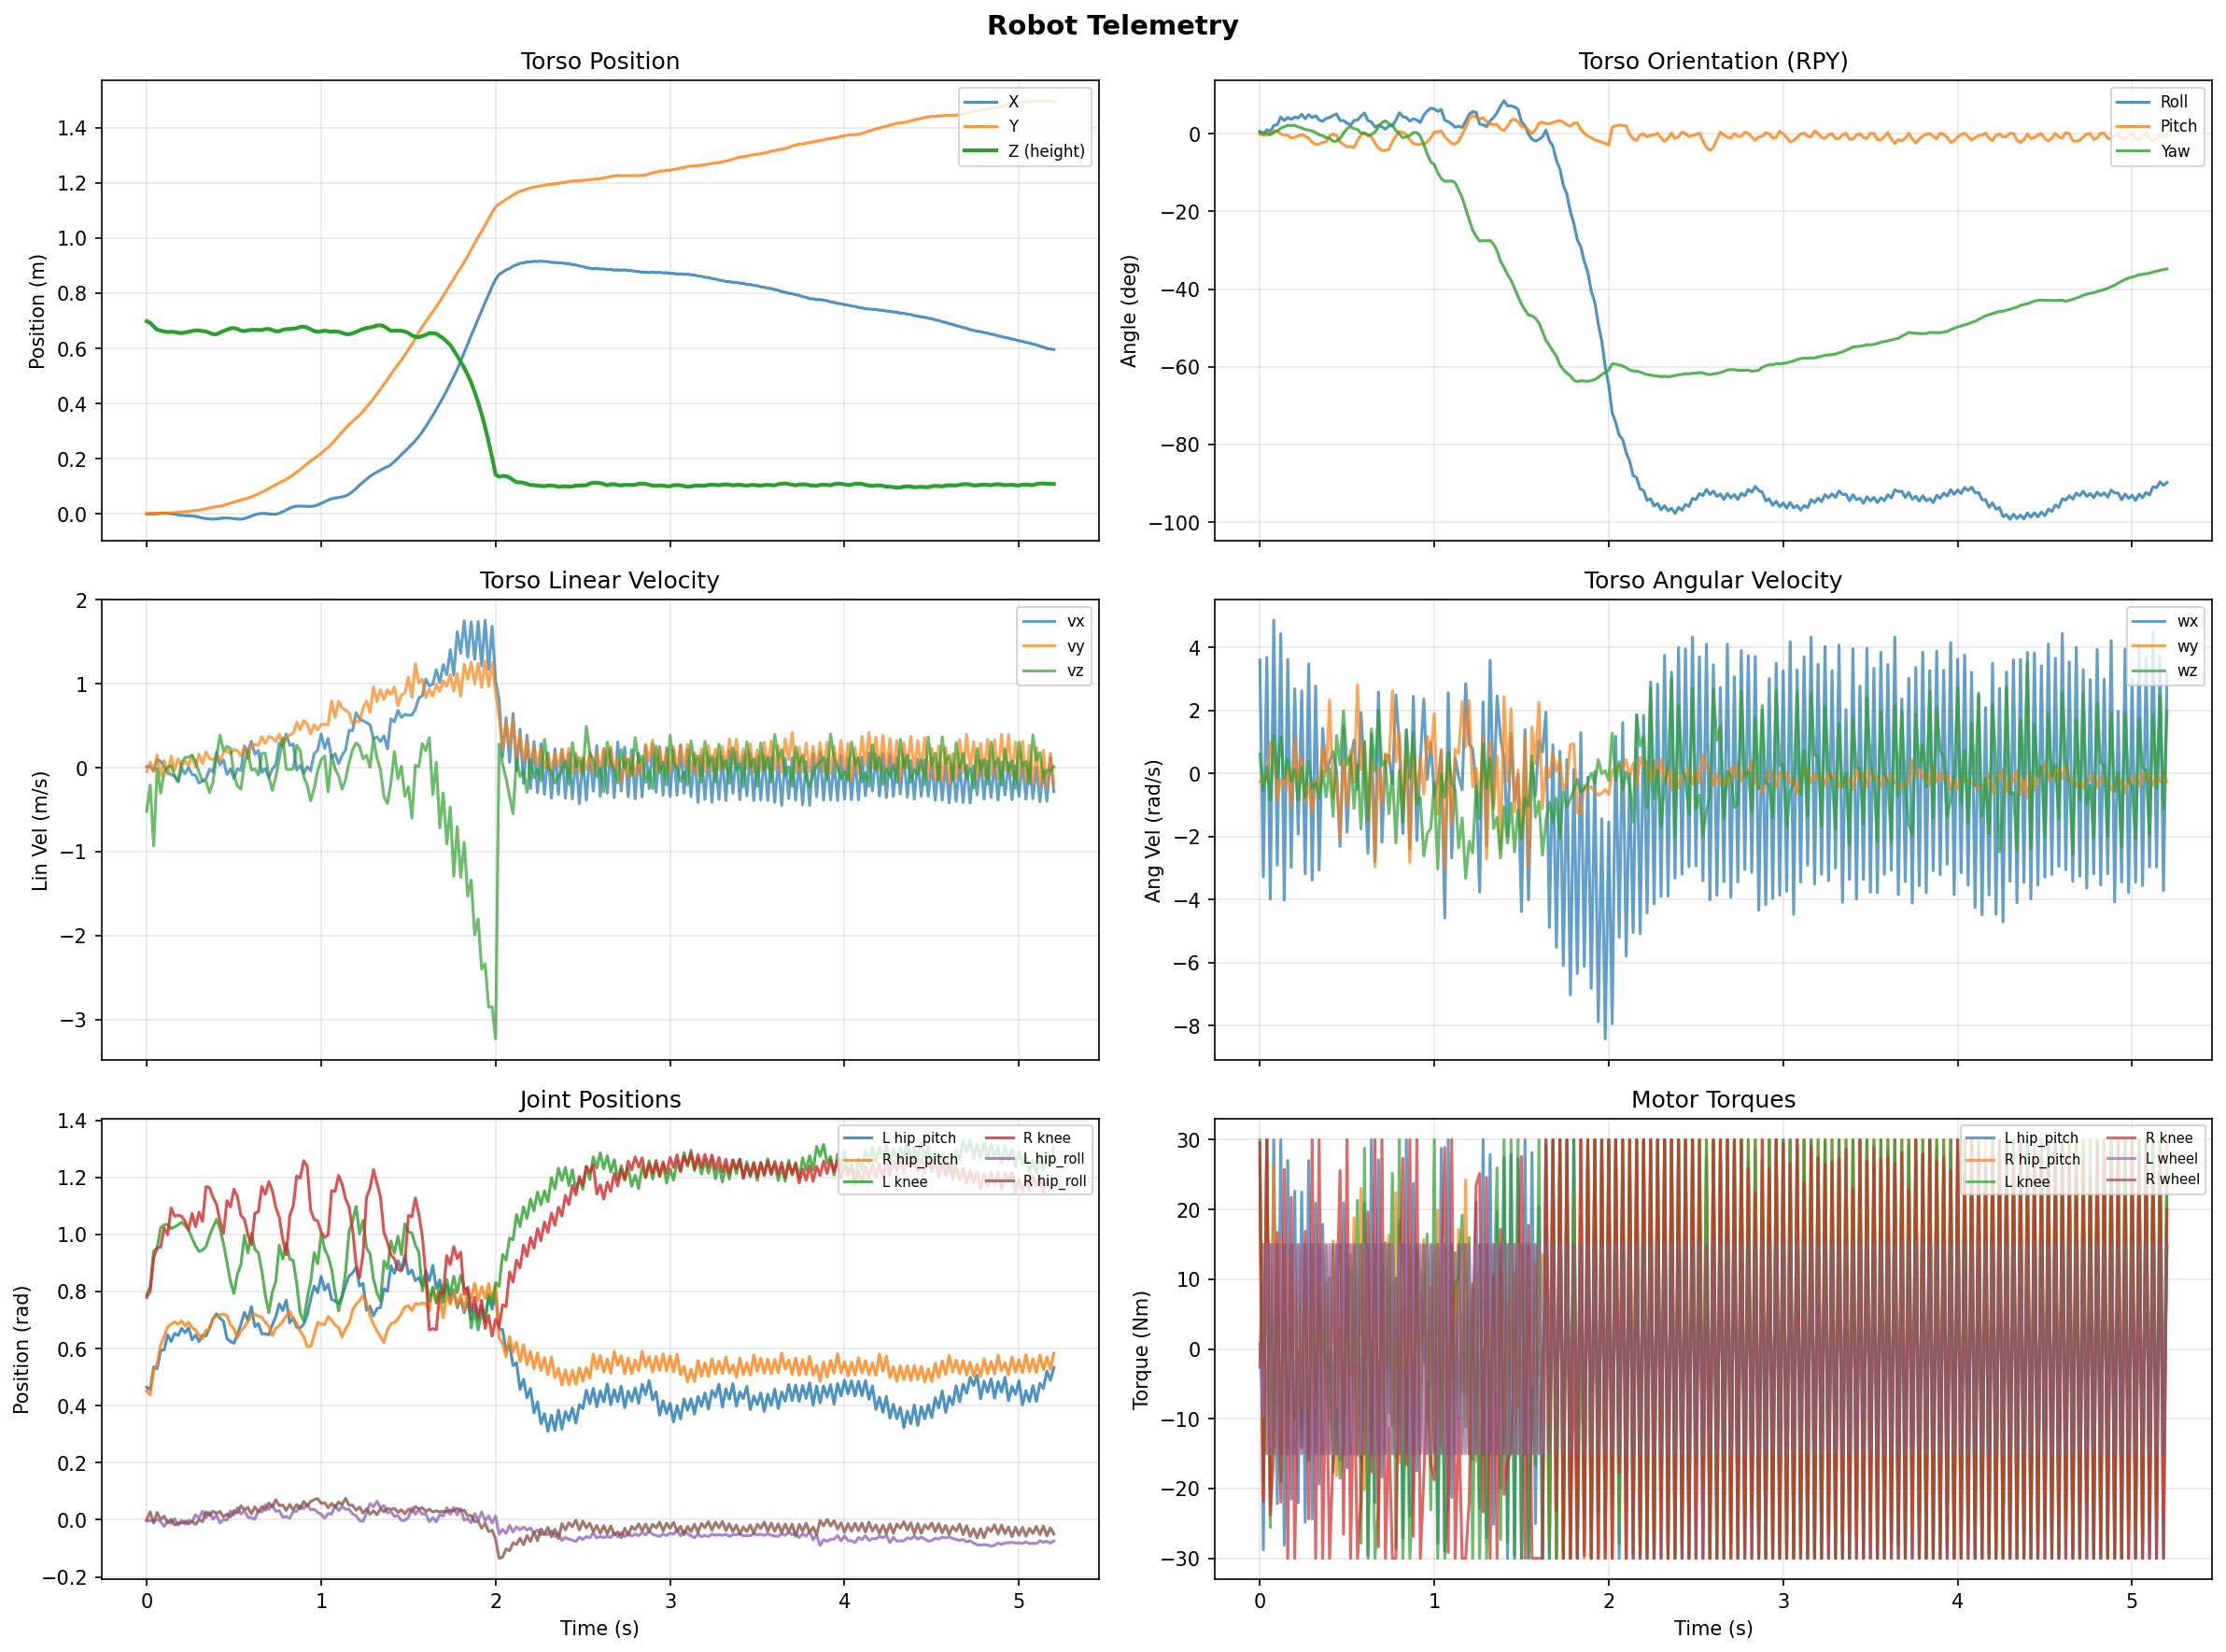

Source data for this figure (header and first rows):
step, time_s, torso_x, torso_y, torso_z, quat_w, quat_x, quat_y, quat_z, roll_rad, pitch_rad, yaw_rad, body_vx, body_vy, body_vz, body_wx, body_wy, body_wz, l_hip_roll_pos, l_hip_yaw_pos, l_hip_pitch_pos, l_knee_pos, l_wheel_pos, r_hip_roll_pos
0, 0.0, 0.0002378, 0.002544, 0.6985, 1, 0.005084, -0.0007644, 0.003042, 0.01016, -0.00156, 0.006075, 0.01104, -0.04759, -0.5191, 3.605, -0.2583, 0.611, -0.004132, 0.003238, 0.4647, 0.7878, -0.01334, 0.000207
1, 0.02, 0.0005495, 0.002974, 0.6925, 1, -0.002263, -0.00217, 0.002347, -0.004537, -0.00433, 0.004703, 0.01664, 0.06742, -0.2054, -3.278, -0.07966, -0.5414, -0.002125, 0.005895, 0.4563, 0.8179, -0.2366, 0.02805
2, 0.04, 0.0001607, 0.002985, 0.6796, 1, 0.008874, -0.003539, 0.001423, 0.01774, -0.007103, 0.002782, -0.03842, -0.04407, -0.9317, 3.687, -0.2086, 0.1933, -0.00376, 0.005427, 0.5359, 0.9413, -0.2611, -0.01109
3, 0.06, 0.0008329, 0.003422, 0.6679, 1, 0.005343, -0.000372, -0.002008, 0.01069, -0.0007225, -0.004021, 0.09712, 0.1495, -0.005337, -3.984, 0.9867, -0.8452, 0.001094, -0.004147, 0.5294, 0.9534, -0.3566, 0.02591
4, 0.08, 0.00234, 0.003531, 0.6647, 0.9998, 0.01834, 0.007087, 0.002527, 0.03671, 0.01408, 0.005313, 0.07868, -0.1007, -0.3027, 4.868, 0.6805, 1.212, -0.006673, -0.01575, 0.5931, 1.022, -0.3432, 0.001465
5, 0.1, 0.003641, 0.003699, 0.6611, 0.9998, 0.02014, 0.006528, 0.006413, 0.04037, 0.0128, 0.01309, 0.01154, 0.08364, -0.06223, -2.91, -0.8421, -0.1336, -0.0228, -0.008443, 0.5952, 1.033, -0.4031, 0.0128
6, 0.12, 0.002681, 0.003358, 0.6594, 0.9992, 0.03736, 5.019620250546976e-05, 0.01228, 0.07474, -0.0008176, 0.02455, -0.05665, -0.07488, 0.006854, 4.441, -0.1797, 1.151, -0.007322, 0.006215, 0.6478, 1.035, -0.3762, -0.009546
7, 0.14, 0.001373, 0.004626, 0.6604, 0.9994, 0.0295, -0.002953, 0.01549, 0.0589, -0.006817, 0.0308, -0.08351, 0.1414, 0.02729, -4.017, -0.3879, -0.1492, -0.01192, 0.008441, 0.6243, 1.02, -0.4361, 0.001573
8, 0.16, -0.0002908, 0.005271, 0.6593, 0.9992, 0.03649, -0.002349, 0.01888, 0.07289, -0.006072, 0.03756, -0.1015, -0.02908, -0.09699, 3.621, 0.1451, 0.4547, 0.003943, 0.005974, 0.6536, 1.026, -0.4103, -0.01798
9, 0.18, -0.003161, 0.006332, 0.6569, 0.9993, 0.03233, -0.008649, 0.01891, 0.06434, -0.01851, 0.03725, -0.1716, 0.1044, -0.1565, -2.977, -1.047, -0.2429, -0.01868, 0.0116, 0.6455, 1.033, -0.4625, -0.01172
10, 0.2, -0.00487, 0.007267, 0.6554, 0.9991, 0.03758, -0.007328, 0.01904, 0.0749, -0.01607, 0.03752, -0.005759, 0.009171, 0.06165, 2.694, 1.099, 0.1341, -0.00135, 0.00751, 0.6712, 1.043, -0.4283, -0.01147
11, 0.22, -0.00572, 0.008474, 0.6577, 0.9993, 0.0354, -0.00427, 0.01509, 0.07068, -0.009603, 0.02987, -0.0735, 0.08384, 0.1224, -1.925, -0.2938, -0.8557, -0.0149, -0.004299, 0.6553, 1.031, -0.471, -0.005341
12, 0.24, -0.00614, 0.009552, 0.6601, 0.999, 0.0437, -0.001551, 0.01305, 0.08738, -0.00424, 0.02594, 0.002622, 0.02418, 0.1242, 2.626, 0.4982, 0.1949, -0.001558, -0.009963, 0.6731, 1.016, -0.4259, -0.0145
13, 0.26, -0.007053, 0.01154, 0.6632, 0.9994, 0.03392, -0.004909, 0.009605, 0.06775, -0.01046, 0.01887, -0.0823, 0.1413, 0.1516, -3.182, -0.8844, -0.7468, -0.007032, -0.005676, 0.631, 0.9868, -0.4592, -0.005274
14, 0.28, -0.008615, 0.01263, 0.6652, 0.999, 0.04315, -0.009511, 0.008561, 0.08617, -0.01974, 0.01629, -0.08804, 0.0056, 0.07272, 3.481, -0.3341, 0.3862, 0.01815, 0.005568, 0.6474, 0.9599, -0.3968, -0.01577
15, 0.3, -0.01152, 0.01467, 0.6653, 0.9991, 0.03622, -0.0189, 0.006989, 0.07223, -0.03828, 0.01261, -0.1843, 0.1646, -0.05578, -3.382, -1.274, -0.4703, 0.005814, 0.01591, 0.6242, 0.9403, -0.4215, 0.0003429
16, 0.32, -0.01462, 0.01645, 0.6628, 0.9989, 0.0407, -0.0238, 0.003431, 0.08132, -0.04785, 0.004923, -0.154, 0.05069, -0.159, 2.776, -0.1887, -0.2881, 0.02973, 0.02341, 0.6474, 0.9446, -0.3725, -0.006182
17, 0.34, -0.01663, 0.01931, 0.6612, 0.9992, 0.03104, -0.02359, -0.001564, 0.06221, -0.04706, -0.004595, -0.1328, 0.1894, -0.1628, -3.06, -0.4433, -0.7815, 0.007548, 0.005627, 0.6438, 0.9577, -0.4297, 0.02757
18, 0.36, -0.01788, 0.02213, 0.6565, 0.9994, 0.02775, -0.01968, -0.003888, 0.05569, -0.03912, -0.00887, -0.01984, 0.1071, -0.2969, 1.435, 0.8466, 0.1036, 0.02674, -0.003754, 0.672, 0.9956, -0.4072, 0.0151
19, 0.38, -0.01894, 0.02407, 0.6516, 0.9992, 0.03416, -0.01828, -0.008356, 0.06866, -0.03597, -0.01796, -0.04861, 0.09784, -0.171, 0.04698, -0.08766, -0.7477, 0.002722, -0.01363, 0.7048, 1.025, -0.4396, 0.03046
20, 0.4, -0.01739, 0.02643, 0.6516, 0.9993, 0.03625, -0.005593, -0.00989, 0.07263, -0.01046, -0.02017, 0.1862, 0.1225, 0.126, 0.3924, 2.334, 0.1618, 0.01651, -0.03014, 0.7219, 1.053, -0.3653, 0.0226
21, 0.42, -0.01566, 0.02855, 0.6573, 0.999, 0.04097, -0.001165, -0.01703, 0.082, -0.0009328, -0.03413, 0.03369, 0.084, 0.3872, 0.6998, -0.773, -1.36, -0.01108, -0.04212, 0.7064, 1.02, -0.3687, 0.02927
22, 0.44, -0.01433, 0.0314, 0.663, 0.9989, 0.04446, -0.005295, -0.0163, 0.08912, -0.009127, -0.03305, 0.09439, 0.1804, 0.2079, 0.06764, -0.09931, 1.206, 0.0005236, -0.02385, 0.6951, 0.9687, -0.2718, 0.01047
23, 0.46, -0.01452, 0.03549, 0.6678, 0.9993, 0.02959, -0.01853, -0.01012, 0.05959, -0.03644, -0.02134, -0.07998, 0.2099, 0.2547, -2.313, -2.052, 0.2801, -0.0006939, 0.008665, 0.6351, 0.9021, -0.2342, 0.02035
24, 0.48, -0.01525, 0.03906, 0.6727, 0.9993, 0.02952, -0.02412, 0.002337, 0.05899, -0.04835, 0.003251, -0.01311, 0.1631, 0.2314, 1.512, 0.4189, 1.993, 0.03098, 0.02933, 0.625, 0.8349, -0.08578, 0.01026
25, 0.5, -0.01688, 0.04294, 0.6736, 0.9992, 0.02417, -0.02914, 0.01211, 0.0477, -0.05886, 0.02283, -0.1284, 0.2179, -0.08956, -1.869, -1.025, 0.2752, 0.0171, 0.02602, 0.6186, 0.7931, -0.03945, 0.03228
26, 0.52, -0.01797, 0.04716, 0.6705, 0.9993, 0.0193, -0.02831, 0.01685, 0.03769, -0.05726, 0.03264, -0.01151, 0.2033, -0.218, 0.4275, 0.7428, 0.5671, 0.04219, 0.01754, 0.6493, 0.8616, 0.08011, 0.02475
27, 0.54, -0.01919, 0.05007, 0.6643, 0.999, 0.03001, -0.03066, 0.01201, 0.05937, -0.06202, 0.02221, -0.03241, 0.1409, -0.2537, 1.066, -0.2767, -1.107, 0.02075, -0.0009976, 0.6852, 0.8934, 0.1172, 0.04937
28, 0.56, -0.01643, 0.05422, 0.6626, 0.9994, 0.03074, -0.01475, 0.0104, 0.0612, -0.03012, 0.01989, 0.2593, 0.2438, 0.04216, -0.502, 2.816, 0.2813, 0.03162, -0.03302, 0.727, 0.9967, 0.2285, 0.0351
29, 0.58, -0.01218, 0.05741, 0.6655, 0.9992, 0.0397, -0.003058, 0.001569, 0.07942, -0.006237, 0.002892, 0.1936, 0.1064, 0.2011, 1.936, 0.1216, -1.762, 0.009109, -0.05282, 0.6992, 0.9357, 0.2592, 0.04333
30, 0.6, -0.007166, 0.06166, 0.667, 0.9989, 0.04653, 0.002489, 0.0006464, 0.09309, 0.004912, 0.001523, 0.3153, 0.2696, -0.02939, -0.1791, 1.031, 1.001, 0.007099, -0.04833, 0.7474, 1.004, 0.3435, 0.02148
31, 0.62, -0.002744, 0.06722, 0.6671, 0.9996, 0.02948, -0.00281, -0.00385, 0.05899, -0.005391, -0.007862, 0.1606, 0.2801, -0.01378, -2.538, -1.455, -1.476, 0.002212, -0.02558, 0.6767, 0.9479, 0.3419, 0.04524
32, 0.64, 0.0008054, 0.07285, 0.6667, 0.9996, 0.02613, -0.00744, -0.001436, 0.0523, -0.0148, -0.003261, 0.2062, 0.2647, -0.08739, 1.256, 0.4212, 1.419, 0.0314, -0.001329, 0.6876, 0.9362, 0.426, 0.02714
33, 0.66, 0.002271, 0.07913, 0.6667, 0.9997, 0.01514, -0.02109, 0.003887, 0.03013, -0.0423, 0.00714, -0.05707, 0.3718, 0.1707, -2.79, -2.956, 0.09298, 0.02732, 0.03055, 0.6521, 0.8714, 0.477, 0.04652
34, 0.68, 0.001737, 0.08555, 0.6703, 0.9992, 0.01945, -0.03177, 0.01587, 0.03794, -0.06415, 0.03055, -0.008833, 0.2903, 0.1726, 2.59, 0.1883, 2.011, 0.05316, 0.06519, 0.6515, 0.7867, 0.6931, 0.03397
35, 0.7, 0.0003192, 0.09231, 0.6704, 0.9988, 0.01644, -0.03732, 0.02552, 0.03102, -0.07547, 0.04992, -0.1154, 0.3733, -0.1095, -2.186, -0.9843, 0.2569, 0.03648, 0.06025, 0.6483, 0.7258, 0.8243, 0.05908
36, 0.72, -0.0007459, 0.09957, 0.6665, 0.9988, 0.01138, -0.03699, 0.02944, 0.02061, -0.07463, 0.05816, -0.01712, 0.3527, -0.2697, 0.5947, 0.6303, 0.4161, 0.05223, 0.04548, 0.6827, 0.7973, 1.024, 0.04535
37, 0.74, -0.0008607, 0.1059, 0.6622, 0.999, 0.01823, -0.03456, 0.02301, 0.03493, -0.06994, 0.04483, 0.03613, 0.313, -0.1117, 0.5625, 0.3258, -1.27, 0.0299, 0.009753, 0.7128, 0.8357, 1.138, 0.07049
38, 0.76, 0.002795, 0.1133, 0.6622, 0.9995, 0.01813, -0.0176, 0.01939, 0.03559, -0.0359, 0.03815, 0.2931, 0.4022, 0.1052, -0.3275, 2.622, 0.06682, 0.03255, -0.02861, 0.7564, 0.962, 1.322, 0.0498
39, 0.78, 0.008088, 0.1196, 0.6675, 0.9995, 0.03079, -0.005024, 0.007107, 0.06152, -0.01048, 0.0139, 0.2565, 0.2543, 0.3556, 2.499, 0.3735, -2.208, 0.009426, -0.0524, 0.7332, 0.9143, 1.422, 0.05186
40, 0.8, 0.01495, 0.126, 0.67, 0.9989, 0.04712, 0.004803, -0.0008106, 0.09428, 0.009672, -0.001167, 0.4016, 0.3625, -0.01657, 0.9246, 1.292, 0.1058, 0.01194, -0.04351, 0.7698, 0.9693, 1.593, 0.03313
41, 0.82, 0.02128, 0.1336, 0.67, 0.9992, 0.03842, 0.002658, -0.009361, 0.0768, 0.006031, -0.01851, 0.2647, 0.3907, -0.02409, -1.904, -1.125, -1.541, 0.005557, -0.01431, 0.69, 0.9137, 1.68, 0.05382
42, 0.84, 0.02601, 0.1423, 0.6717, 0.9993, 0.03636, -0.002217, -0.0067, 0.07277, -0.003945, -0.01355, 0.2821, 0.4077, -0.0111, 1.389, 0.6677, 1.387, 0.02903, 0.0129, 0.7073, 0.9084, 1.815, 0.03493
43, 0.86, 0.02857, 0.1517, 0.6734, 0.9995, 0.02823, -0.01403, -0.00343, 0.05657, -0.02785, -0.007651, -0.02877, 0.5374, 0.2662, -2.391, -2.817, -0.1426, 0.02975, 0.04222, 0.6738, 0.8261, 1.91, 0.05324
44, 0.88, 0.0287, 0.1614, 0.6781, 0.9992, 0.0336, -0.02181, 0.003744, 0.06711, -0.04385, 0.006022, 0.02737, 0.4542, 0.2033, 2.456, 0.598, 1.294, 0.04943, 0.06907, 0.6724, 0.7236, 2.141, 0.03831
45, 0.9, 0.02815, 0.1717, 0.6786, 0.9992, 0.03075, -0.02417, 0.003298, 0.0614, -0.04852, 0.00511, -0.06849, 0.5618, -0.1024, -2.128, -0.8055, -0.9635, 0.03908, 0.05798, 0.685, 0.6963, 2.266, 0.06451
46, 0.92, 0.02778, 0.1825, 0.6755, 0.9994, 0.02514, -0.02337, -0.004597, 0.05054, -0.0465, -0.01038, 0.01062, 0.5202, -0.2084, 0.4309, 0.5409, -0.7562, 0.05314, 0.04108, 0.7165, 0.7758, 2.46, 0.04904
47, 0.94, 0.02746, 0.1914, 0.6693, 0.9986, 0.0411, -0.02463, -0.02309, 0.08341, -0.0473, -0.04821, -0.03566, 0.4036, -0.3945, 2.365, -0.6623, -2.622, 0.0349, 0.0115, 0.7743, 0.8344, 2.568, 0.06463
48, 0.96, 0.02894, 0.201, 0.6628, 0.9975, 0.05027, -0.02019, -0.04483, 0.1023, -0.03578, -0.09166, 0.1679, 0.5152, -0.2453, -0.1901, 1.186, -1.909, 0.0369, -0.01616, 0.8189, 0.9357, 2.747, 0.07058
49, 0.98, 0.03245, 0.2104, 0.66, 0.9963, 0.05657, -0.01263, -0.06277, 0.1146, -0.01807, -0.1269, 0.2091, 0.4487, -0.03932, 0.9893, 0.6295, -1.748, 0.02662, -0.03961, 0.7956, 0.8969, 2.842, 0.07473
50, 1.0, 0.03842, 0.2207, 0.6617, 0.996, 0.05577, -0.0004975, -0.06927, 0.1114, 0.006735, -0.1385, 0.402, 0.5149, 0.09516, -0.689, 1.9, -0.2708, 0.0196, -0.05684, 0.8526, 1.002, 2.982, 0.05767
51, 1.02, 0.0444, 0.2311, 0.6645, 0.9949, 0.05041, 0.0002319, -0.0877, 0.1004, 0.009303, -0.1754, 0.2311, 0.5155, 0.1391, -0.2861, -1.283, -3.029, 0.006034, -0.05017, 0.8058, 0.9482, 3.034, 0.06019
52, 1.04, 0.05048, 0.2412, 0.6621, 0.9934, 0.0548, 0.0003888, -0.1007, 0.109, 0.01181, -0.2013, 0.3486, 0.5109, -0.2884, 0.7223, 0.7692, -0.03201, 0.02226, -0.03564, 0.8254, 0.9223, 3.147, 0.04248
53, 1.06, 0.05505, 0.2544, 0.6605, 0.9938, 0.02929, -0.009375, -0.1064, 0.06025, -0.0124, -0.2137, 0.1129, 0.7954, 0.1511, -4.586, -3.025, -0.7558, 0.02032, -0.006979, 0.772, 0.8785, 3.218, 0.05771
54, 1.08, 0.05797, 0.268, 0.6618, 0.9939, 0.02563, -0.01769, -0.1059, 0.05475, -0.02973, -0.2132, 0.1675, 0.5997, -0.01359, 2.567, 0.6048, 0.6738, 0.05036, 0.02311, 0.7667, 0.7962, 3.452, 0.04445
55, 1.1, 0.06004, 0.2821, 0.6603, 0.994, 0.01916, -0.02392, -0.1053, 0.04317, -0.04353, -0.2121, 0.05098, 0.7925, -0.09541, -2.681, -1.635, -0.2866, 0.03214, 0.03055, 0.7578, 0.7323, 3.62, 0.06259
56, 1.12, 0.06227, 0.297, 0.6567, 0.9936, 0.01155, -0.02444, -0.1095, 0.02834, -0.04605, -0.2202, 0.1454, 0.7109, -0.2548, 0.4972, 0.772, -0.5284, 0.04669, 0.03701, 0.7815, 0.7841, 3.618, 0.05326
57, 1.14, 0.06549, 0.3109, 0.6521, 0.9917, 0.01501, -0.01958, -0.1264, 0.03474, -0.03506, -0.2542, 0.2136, 0.6881, -0.1425, -0.1086, 0.6474, -2.363, 0.03688, 0.006593, 0.8218, 0.8667, 3.322, 0.0754
58, 1.16, 0.07234, 0.3244, 0.6514, 0.9896, 0.0135, -0.003108, -0.1432, 0.02761, -0.002284, -0.2875, 0.4454, 0.6548, 0.06067, -0.5113, 2.287, -1.411, 0.03714, -0.02408, 0.8545, 1.01, 3.115, 0.05107
59, 1.18, 0.08113, 0.3359, 0.6545, 0.9852, 0.03006, 0.009125, -0.1683, 0.05622, 0.0281, -0.3375, 0.4397, 0.5233, 0.2127, 2.855, 0.8525, -3.331, 0.02041, -0.04289, 0.8649, 1.046, 2.842, 0.05148
... 201 more rows
